Dataset: datasets (GitHub, aamnarifa/Wheat-Diseases-Detection). Classes: black point, fusarium foot rot, healthy leaf, leaf blight, wheat blast.

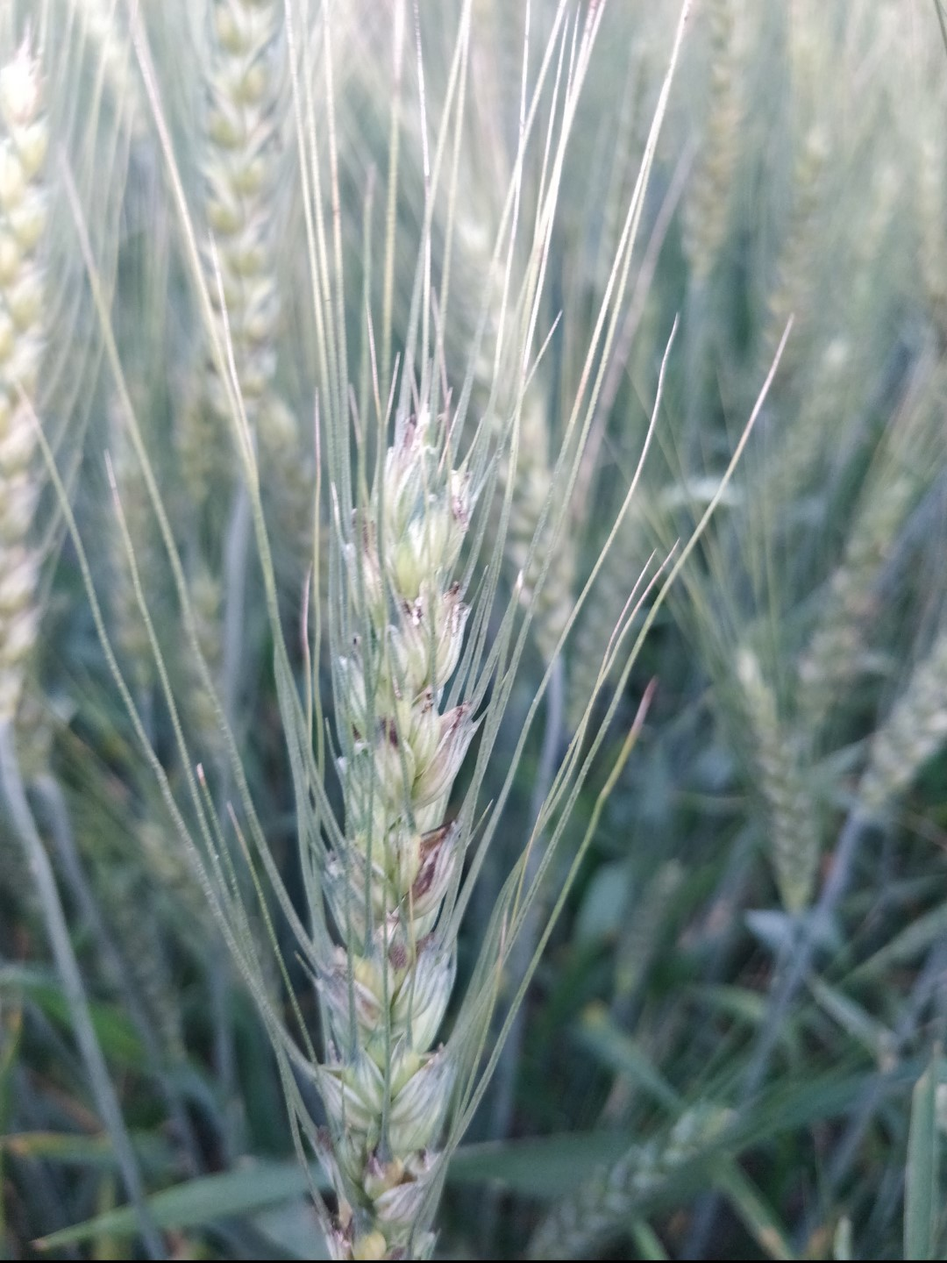
Label: black point

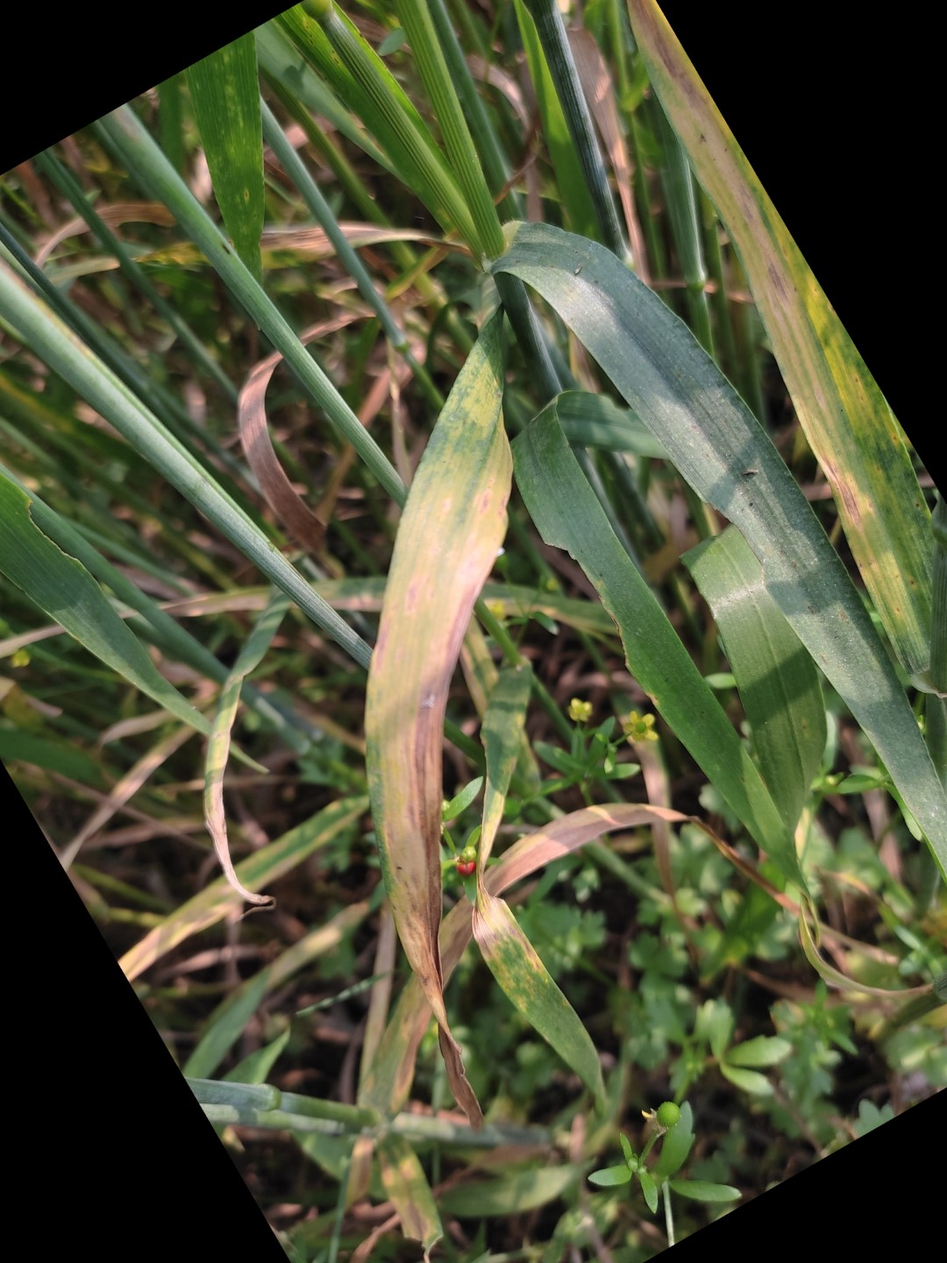
Label: leaf blight

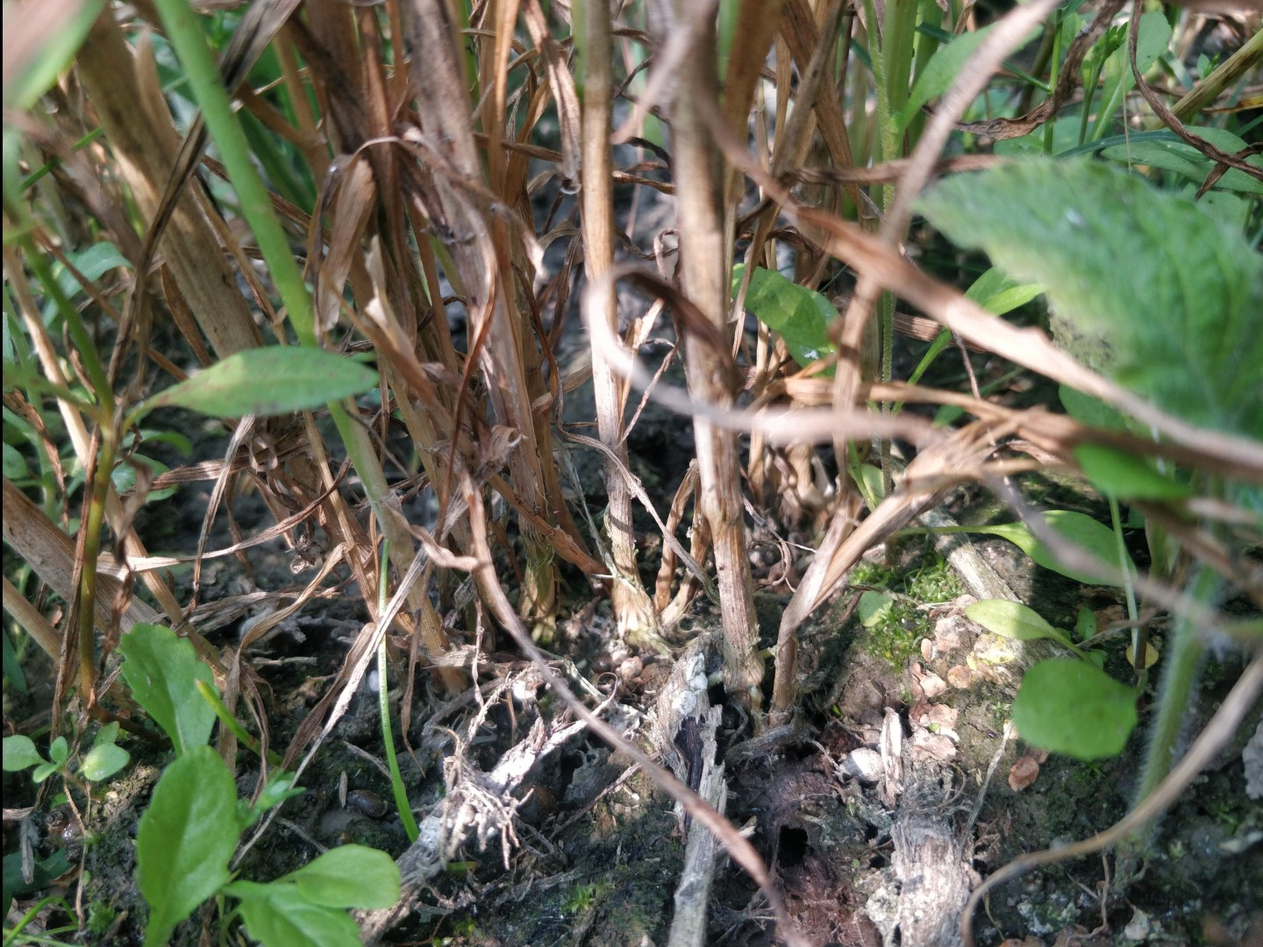
Label: fusarium foot rot

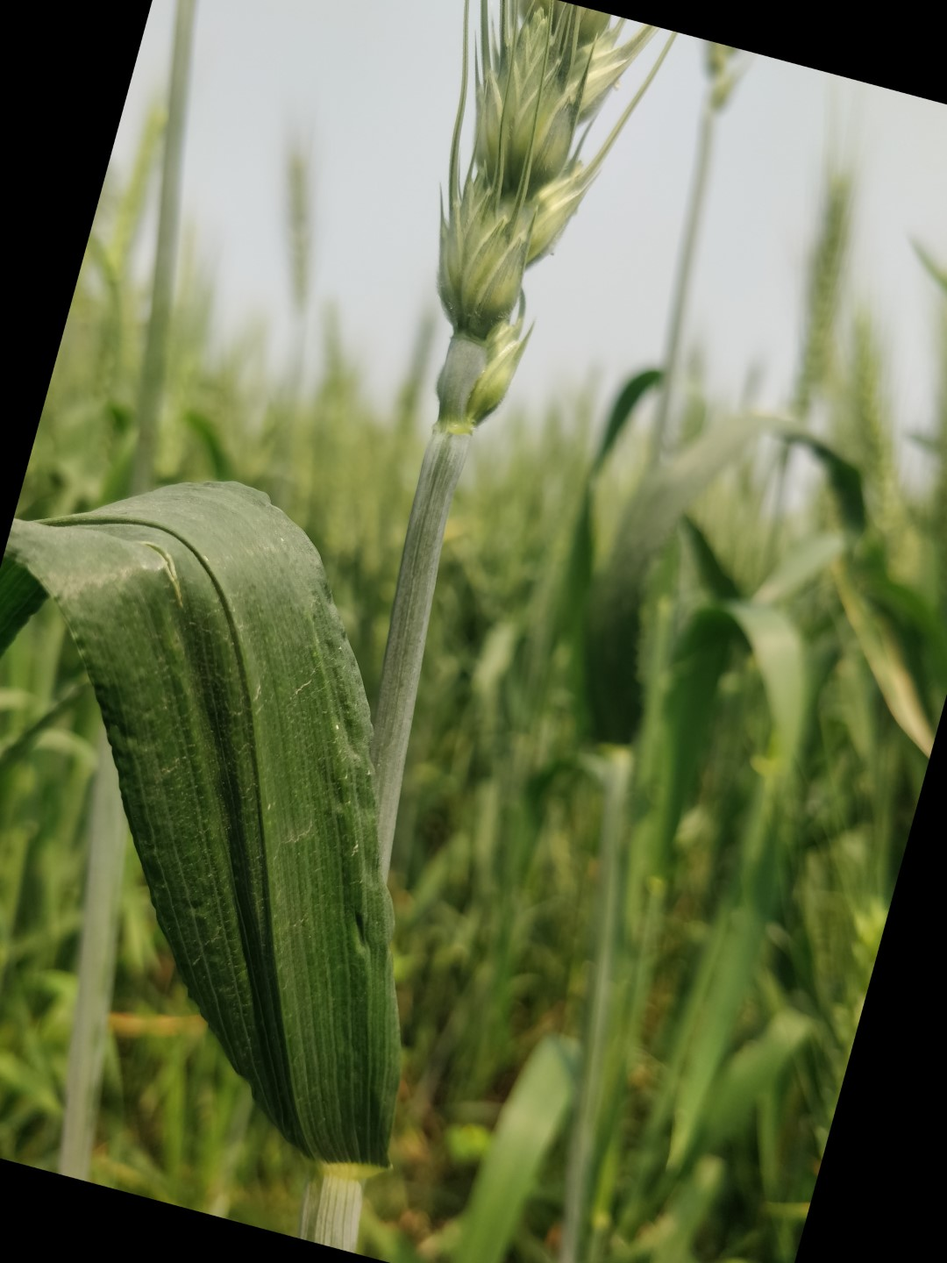
Label: healthy leaf

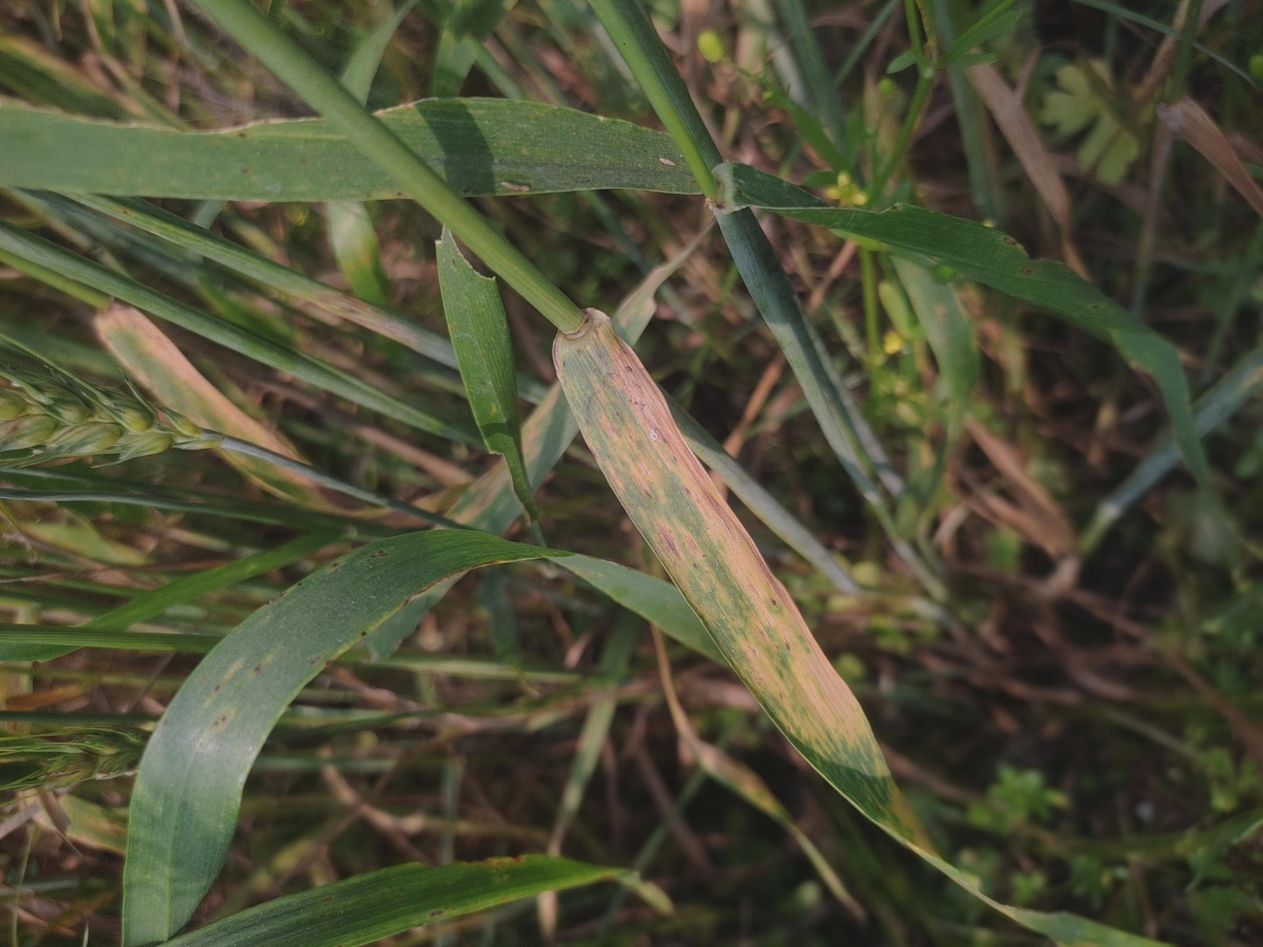
Label: leaf blight

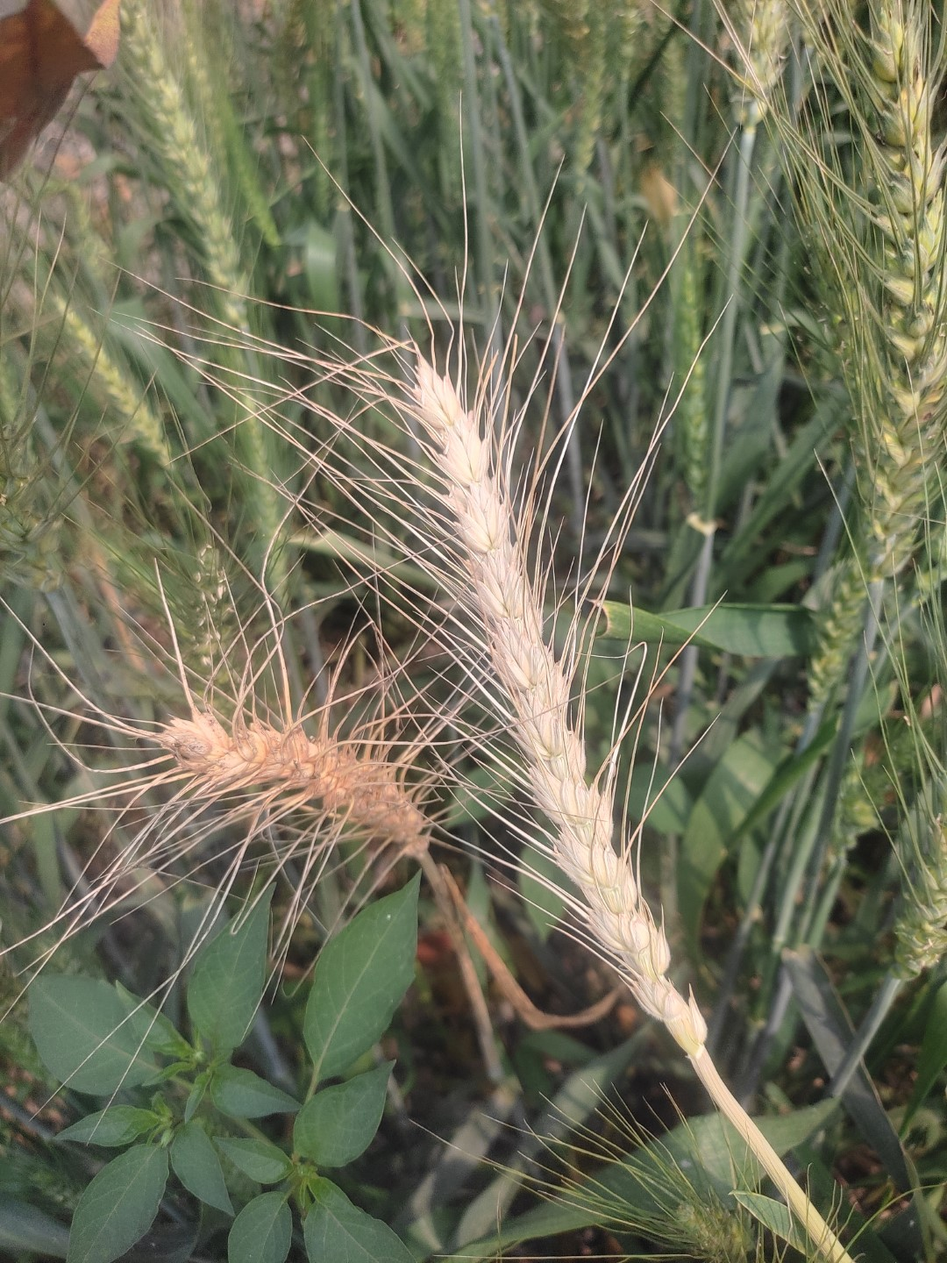
Label: wheat blast
